Run: headless pygame with SDL's dummy video driver; simulated clock (each Clock.tick advances the game by its frame time, no real sleeping); random seed 0; keys injected as events and as key.get_pressed() state; mouse plan: one left click at the window centre at the start of phase 2, then a move to the lower-right quarter at the start of phase 3.
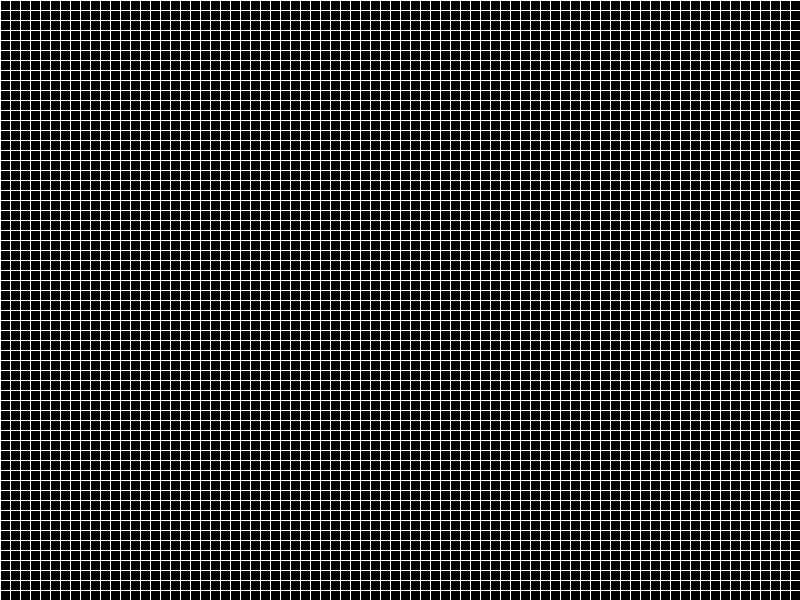
Frame 1 of 4 · flips 1–60 · no input
Frame 2 of 4 · flips 61–180 · clicked the window centre · tapped SPACE, RETURN · held RIGHT (→), D · screen unchanged from frame 1, image omitted
Frame 3 of 4 · flips 181–300 · moved the mouse to the lower-right quarter · held DOWN (↓), S · screen unchanged from frame 2, image omitted
Frame 4 of 4 · flips 301–420 · held LEFT (←), A, UP (↑), W · screen unchanged from frame 3, image omitted

The pygame program that drew these frames:

import pygame
import sys
import copy
import time

# Initialize Pygame
pygame.init()

# Constants
CELL_SIZE = 10
GRID_COLOR = (255, 255, 255)  # White
BACKGROUND_COLOR = (0, 0, 0)  # Black
CELL_COLOR = (0, 128, 64) 

# Set up the display
screen_width = 800
screen_height = 600
screen = pygame.display.set_mode((screen_width, screen_height))
pygame.display.set_caption("Jogo da vida")

# Grid state to track cell colors
grid_state = [[BACKGROUND_COLOR for _ in range(screen_width // CELL_SIZE)] for _ in range(screen_height // CELL_SIZE)]


# Flag to track mouse button state
mouse_pressed = False


def update_grid(grid_state):
    new_grid_state = copy.deepcopy(grid_state)
    for y in range(len(grid_state)):
        for x in range(len(grid_state[0])):
            active_neighbors = 0
            for dy in [-1,0,1]:
                for dx in [-1,0,1]:
                    if dy==0 and dx==0:
                        continue
                    if 0 <= (y+dy) < len(grid_state) and 0 <= (x+dx) < len(grid_state[0]):
                        if grid_state[y+dy][x+dx] == CELL_COLOR:
                            active_neighbors +=1
            if grid_state[y][x] == BACKGROUND_COLOR and active_neighbors == 3:
                new_grid_state[y][x] = CELL_COLOR
            if grid_state[y][x] == CELL_COLOR and (active_neighbors < 2 or active_neighbors > 3):
                new_grid_state[y][x] = BACKGROUND_COLOR
    return(new_grid_state)

# Main loop
next_update_time = time.time() + 0.25
while True:

    current_time = time.time()
    if current_time >= next_update_time:
        grid_state = update_grid(grid_state)
        next_update_time = current_time + 0.25
        
    screen.fill(BACKGROUND_COLOR)
    
    # Draw cells based on grid state
    for y, row in enumerate(grid_state):
        for x, color in enumerate(row):
            pygame.draw.rect(screen, color, (x * CELL_SIZE, y * CELL_SIZE, CELL_SIZE, CELL_SIZE))

    # Draw grid lines
    for x in range(0, screen_width, CELL_SIZE):
        pygame.draw.line(screen, GRID_COLOR, (x, 0), (x, screen_height))
    for y in range(0, screen_height, CELL_SIZE):
        pygame.draw.line(screen, GRID_COLOR, (0, y), (screen_width, y))

    # Event handling
    for event in pygame.event.get():
        if event.type == pygame.QUIT:
            pygame.quit()
            sys.exit()
            
        if event.type == pygame.MOUSEBUTTONDOWN:
            mouse_pressed = True
        if event.type == pygame.MOUSEBUTTONUP:
            mouse_pressed = False
            
        if mouse_pressed:
            x, y = pygame.mouse.get_pos()
            if (0<x<screen_width) and (0<y<screen_height):
                grid_x = x // CELL_SIZE
                grid_y = y // CELL_SIZE
                grid_x = min(max(0,grid_x),screen_width // CELL_SIZE)
                grid_y = min(max(0,grid_y),screen_height // CELL_SIZE)
                grid_state[grid_y][grid_x] = CELL_COLOR

    pygame.display.flip()
